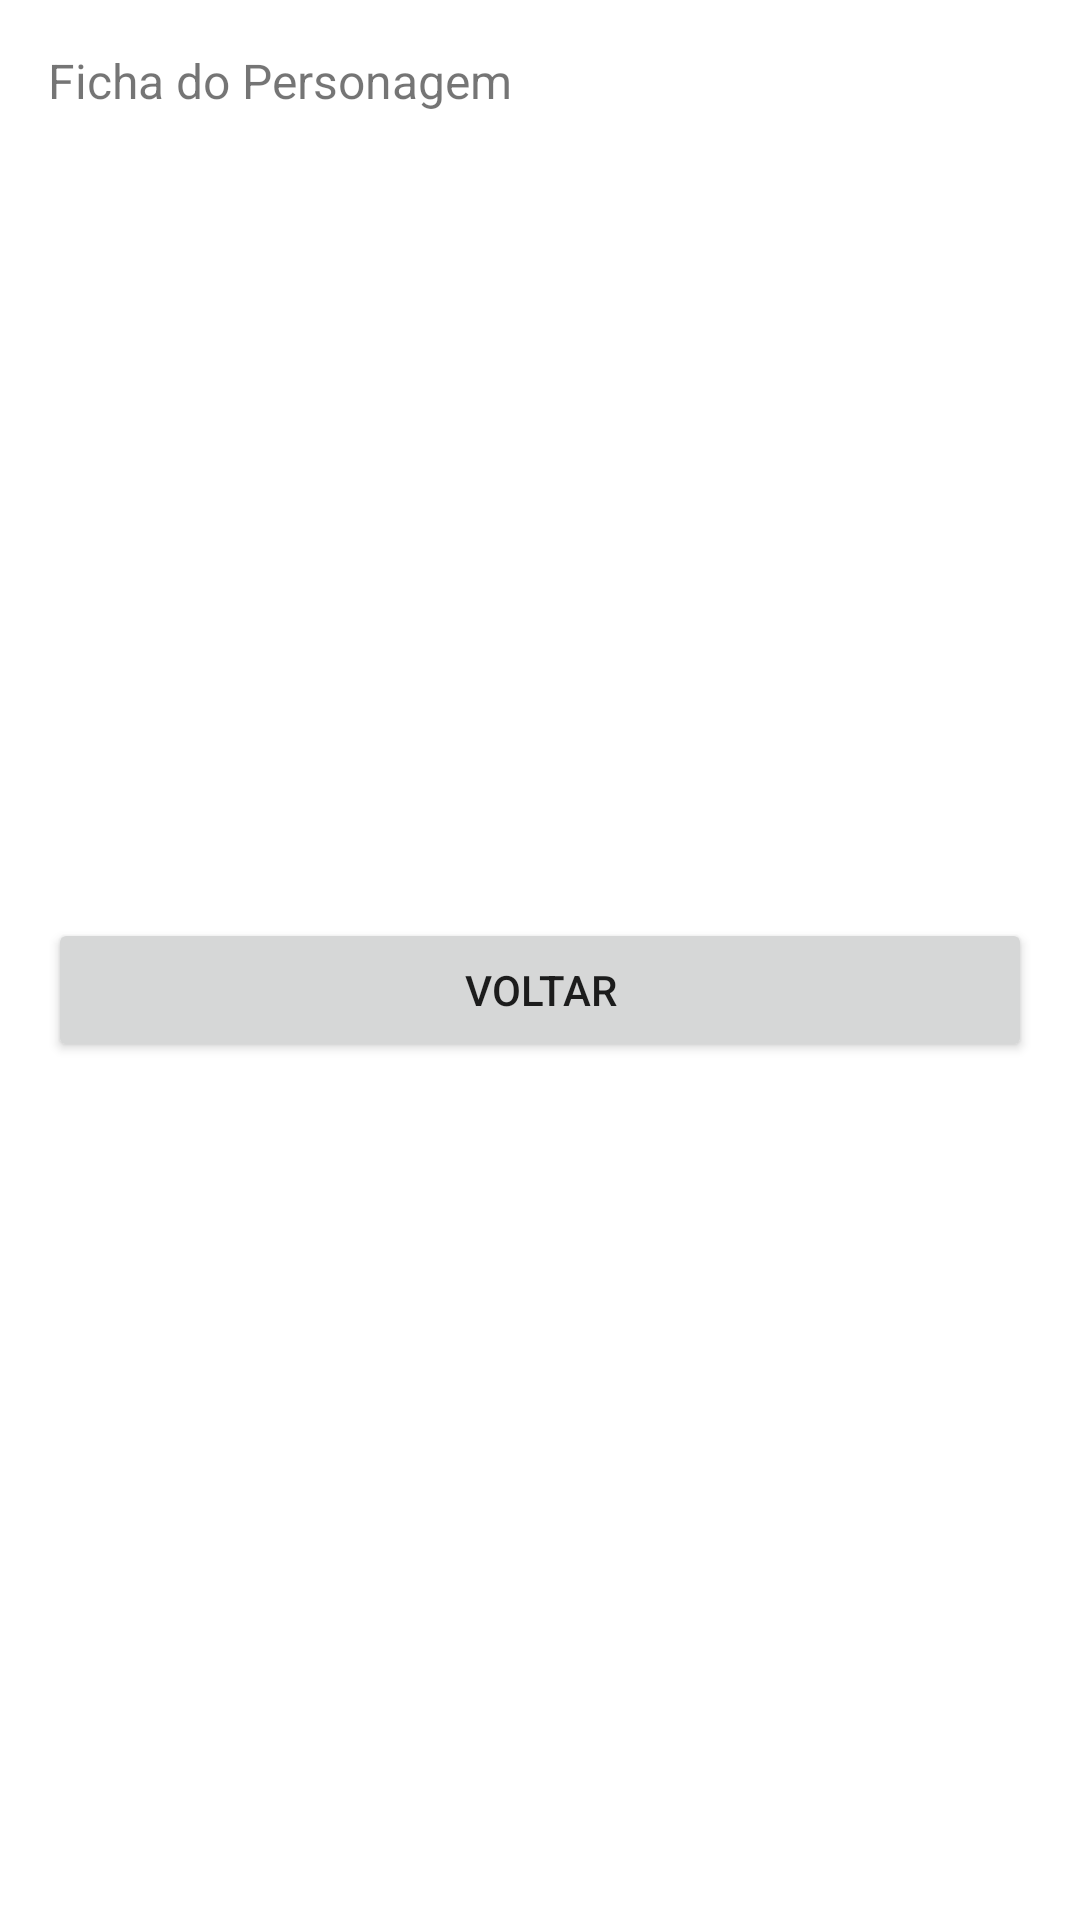

The Android layout XML behind this screen, and the referenced resources:
<!-- AndroidManifest.xml: application theme Theme.MyApplication -->
<!-- res/layout/activity_ficha_personagem.xml -->
<?xml version="1.0" encoding="utf-8"?>
<LinearLayout xmlns:android="http://schemas.android.com/apk/res/android"
    android:layout_width="match_parent"
    android:layout_height="match_parent"
    android:orientation="vertical"
    android:padding="16dp">

    <TextView
        android:id="@+id/textViewFicha"
        android:layout_width="wrap_content"
        android:layout_height="wrap_content"
        android:textSize="16sp"
        android:text="Ficha do Personagem"
        android:layout_marginBottom="16dp"/>

    <TextView
        android:id="@+id/nomeTextView"
        android:layout_width="wrap_content"
        android:layout_height="wrap_content"
        android:textSize="24sp"
        android:textStyle="bold"
        android:layout_marginBottom="8dp"/>

    <TextView
        android:id="@+id/racaTextView"
        android:layout_width="wrap_content"
        android:layout_height="wrap_content"
        android:textSize="18sp"
        android:layout_marginBottom="4dp"/>

    <TextView
        android:id="@+id/descricaoTextView"
        android:layout_width="wrap_content"
        android:layout_height="wrap_content"
        android:textSize="16sp"
        android:layout_marginBottom="16dp"/>

    <TextView
        android:id="@+id/forcaTextView"
        android:layout_width="wrap_content"
        android:layout_height="wrap_content"
        android:textSize="16sp"/>

    <TextView
        android:id="@+id/destrezaTextView"
        android:layout_width="wrap_content"
        android:layout_height="wrap_content"
        android:textSize="16sp"/>

    <TextView
        android:id="@+id/constituicaoTextView"
        android:layout_width="wrap_content"
        android:layout_height="wrap_content"
        android:textSize="16sp"/>

    <TextView
        android:id="@+id/inteligenciaTextView"
        android:layout_width="wrap_content"
        android:layout_height="wrap_content"
        android:textSize="16sp"/>

    <TextView
        android:id="@+id/sabedoriaTextView"
        android:layout_width="wrap_content"
        android:layout_height="wrap_content"
        android:textSize="16sp"/>

    <TextView
        android:id="@+id/carismaTextView"
        android:layout_width="wrap_content"
        android:layout_height="wrap_content"
        android:textSize="16sp"/>

    <Button
        android:id="@+id/buttonVoltar"
        android:layout_width="match_parent"
        android:layout_height="wrap_content"
        android:text="Voltar"
        android:layout_marginTop="16dp"/>

</LinearLayout>
<!-- resources referenced by this layout -->
<resources>
  <style name="Theme.MyApplication" parent="Theme.AppCompat.Light.NoActionBar">
          
          <item name="colorPrimary">@color/purple_500</item>
          <item name="colorPrimaryDark">@color/purple_700</item>
          <item name="colorAccent">@color/teal_200</item>
          <item name="android:windowBackground">@color/white</item>
      </style>
  <!-- not gathered from this repository: default colours our renderer supplied (Android Studio template values) -->
  <color name="purple_500">#FF6200EE</color>
  <color name="purple_700">#FF3700B3</color>
  <color name="teal_200">#FF03DAC5</color>
  <color name="white">#FFFFFFFF</color>
</resources>
